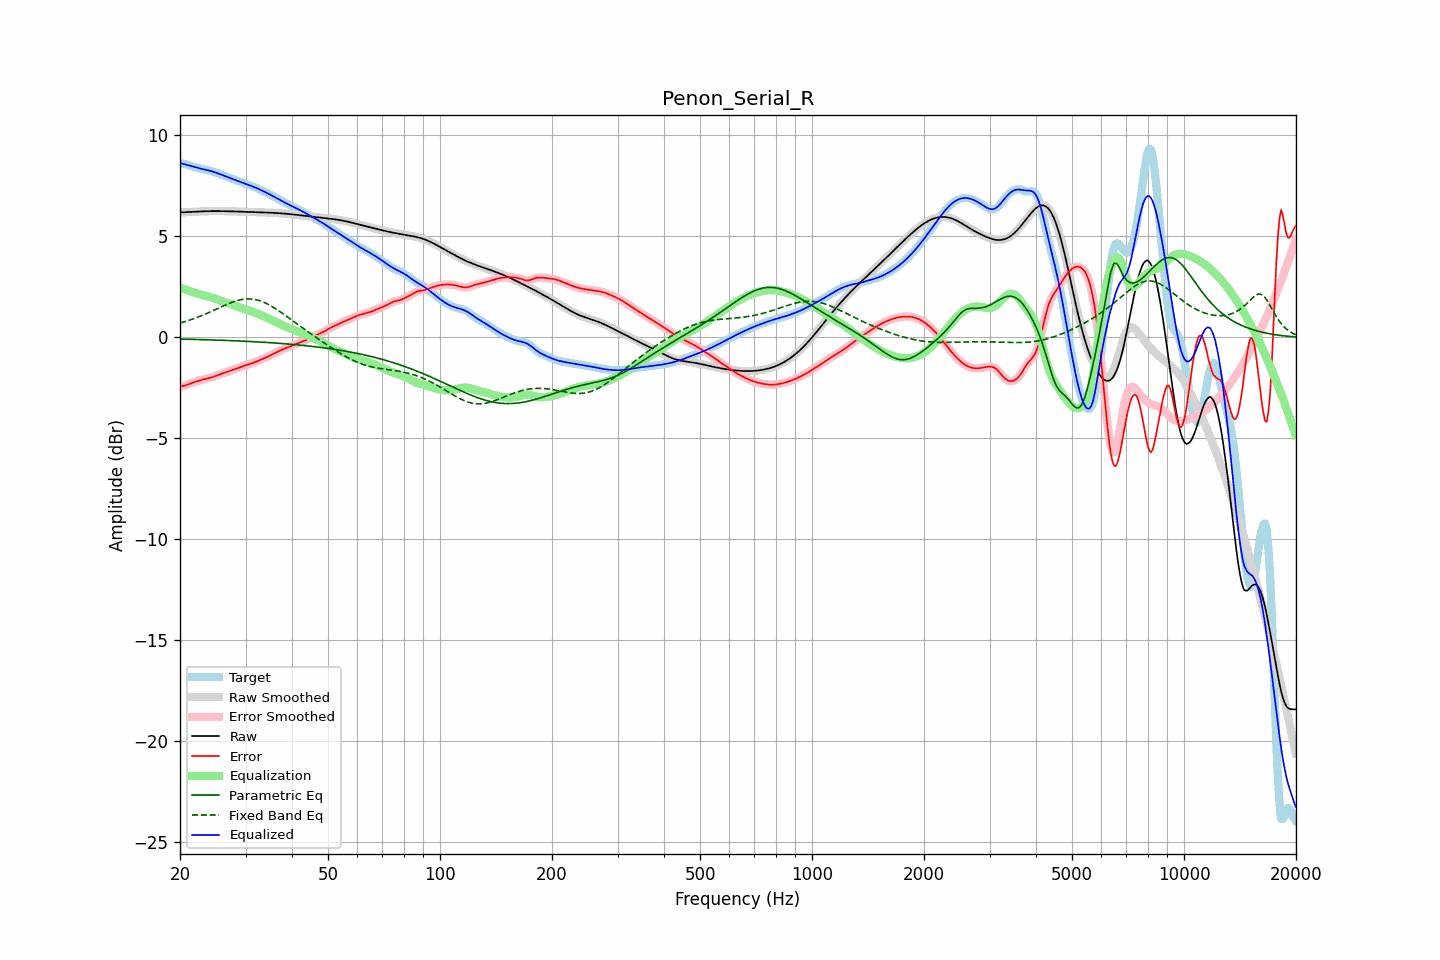

Source data for this figure (header and first rows):
frequency, raw, error, smoothed, error_smoothed, equalization, parametric_eq, fixed_band_eq, equalized_raw, equalized_smoothed, target
20.00, 6.19, -2.43, 6.19, -2.43, 2.45, -0.08, 0.71, 8.64, 8.64, 8.62
20.20, 6.19, -2.42, 6.19, -2.42, 2.42, -0.09, 0.73, 8.61, 8.61, 8.61
20.40, 6.20, -2.41, 6.20, -2.41, 2.40, -0.09, 0.76, 8.59, 8.59, 8.60
20.61, 6.20, -2.39, 6.20, -2.39, 2.37, -0.09, 0.78, 8.57, 8.57, 8.59
20.81, 6.20, -2.36, 6.20, -2.36, 2.35, -0.09, 0.80, 8.55, 8.55, 8.56
21.02, 6.21, -2.33, 6.21, -2.33, 2.32, -0.09, 0.83, 8.53, 8.53, 8.53
21.23, 6.21, -2.30, 6.21, -2.30, 2.30, -0.10, 0.86, 8.51, 8.51, 8.51
21.44, 6.21, -2.27, 6.21, -2.27, 2.27, -0.10, 0.88, 8.49, 8.49, 8.48
21.66, 6.22, -2.24, 6.22, -2.24, 2.24, -0.10, 0.91, 8.46, 8.46, 8.46
21.87, 6.22, -2.21, 6.22, -2.21, 2.21, -0.10, 0.94, 8.44, 8.44, 8.43
22.09, 6.23, -2.19, 6.23, -2.19, 2.19, -0.10, 0.97, 8.41, 8.41, 8.41
22.31, 6.23, -2.16, 6.23, -2.16, 2.16, -0.11, 1.00, 8.39, 8.39, 8.39
22.54, 6.24, -2.14, 6.24, -2.14, 2.14, -0.11, 1.03, 8.38, 8.37, 8.37
22.76, 6.24, -2.12, 6.24, -2.12, 2.12, -0.11, 1.06, 8.36, 8.36, 8.36
22.99, 6.24, -2.10, 6.24, -2.10, 2.10, -0.11, 1.09, 8.34, 8.34, 8.34
23.22, 6.25, -2.08, 6.25, -2.08, 2.08, -0.11, 1.13, 8.32, 8.32, 8.32
23.45, 6.25, -2.06, 6.25, -2.06, 2.06, -0.12, 1.16, 8.30, 8.30, 8.30
23.69, 6.25, -2.04, 6.25, -2.04, 2.04, -0.12, 1.20, 8.29, 8.29, 8.29
23.92, 6.25, -2.02, 6.25, -2.02, 2.01, -0.12, 1.23, 8.27, 8.27, 8.27
24.16, 6.25, -1.99, 6.25, -1.99, 1.99, -0.12, 1.27, 8.25, 8.25, 8.25
24.40, 6.26, -1.97, 6.26, -1.97, 1.97, -0.13, 1.30, 8.22, 8.22, 8.22
24.65, 6.26, -1.94, 6.26, -1.94, 1.94, -0.13, 1.34, 8.20, 8.20, 8.20
24.89, 6.26, -1.92, 6.26, -1.92, 1.91, -0.13, 1.38, 8.17, 8.17, 8.17
25.14, 6.26, -1.89, 6.26, -1.89, 1.89, -0.13, 1.41, 8.14, 8.14, 8.14
25.39, 6.26, -1.86, 6.26, -1.86, 1.86, -0.14, 1.45, 8.11, 8.11, 8.11
25.65, 6.25, -1.83, 6.25, -1.83, 1.83, -0.14, 1.49, 8.08, 8.08, 8.08
25.91, 6.25, -1.80, 6.25, -1.80, 1.80, -0.14, 1.52, 8.05, 8.05, 8.05
26.16, 6.25, -1.77, 6.25, -1.77, 1.77, -0.15, 1.56, 8.02, 8.02, 8.02
26.43, 6.25, -1.74, 6.25, -1.74, 1.74, -0.15, 1.60, 7.99, 7.99, 7.99
26.69, 6.25, -1.71, 6.25, -1.71, 1.71, -0.15, 1.63, 7.96, 7.96, 7.96
26.96, 6.25, -1.69, 6.25, -1.69, 1.69, -0.15, 1.66, 7.93, 7.93, 7.93
27.23, 6.24, -1.66, 6.24, -1.66, 1.66, -0.16, 1.70, 7.90, 7.90, 7.90
27.50, 6.24, -1.63, 6.24, -1.63, 1.63, -0.16, 1.73, 7.87, 7.87, 7.87
27.77, 6.24, -1.60, 6.24, -1.60, 1.60, -0.16, 1.76, 7.84, 7.84, 7.84
28.05, 6.24, -1.57, 6.24, -1.57, 1.57, -0.17, 1.78, 7.81, 7.81, 7.81
28.33, 6.24, -1.54, 6.23, -1.54, 1.54, -0.17, 1.81, 7.78, 7.78, 7.78
28.62, 6.23, -1.51, 6.23, -1.51, 1.51, -0.17, 1.83, 7.75, 7.75, 7.75
28.90, 6.23, -1.49, 6.23, -1.48, 1.49, -0.18, 1.85, 7.72, 7.72, 7.71
29.19, 6.23, -1.46, 6.23, -1.46, 1.46, -0.18, 1.87, 7.69, 7.69, 7.68
29.48, 6.22, -1.43, 6.22, -1.43, 1.43, -0.19, 1.88, 7.66, 7.66, 7.65
29.78, 6.22, -1.40, 6.22, -1.40, 1.41, -0.19, 1.89, 7.63, 7.63, 7.63
30.08, 6.22, -1.38, 6.22, -1.38, 1.38, -0.19, 1.90, 7.60, 7.60, 7.60
30.38, 6.22, -1.35, 6.22, -1.35, 1.35, -0.20, 1.91, 7.57, 7.57, 7.57
30.68, 6.21, -1.33, 6.21, -1.33, 1.33, -0.20, 1.91, 7.54, 7.54, 7.54
30.99, 6.21, -1.30, 6.21, -1.30, 1.30, -0.21, 1.90, 7.51, 7.51, 7.51
31.30, 6.21, -1.28, 6.21, -1.28, 1.27, -0.21, 1.90, 7.48, 7.48, 7.48
31.61, 6.21, -1.25, 6.21, -1.25, 1.24, -0.21, 1.89, 7.45, 7.45, 7.45
31.93, 6.20, -1.21, 6.20, -1.21, 1.21, -0.22, 1.87, 7.42, 7.42, 7.42
32.24, 6.20, -1.18, 6.20, -1.18, 1.18, -0.22, 1.85, 7.38, 7.38, 7.38
32.57, 6.20, -1.15, 6.20, -1.15, 1.15, -0.23, 1.83, 7.35, 7.35, 7.35
32.89, 6.20, -1.11, 6.20, -1.11, 1.12, -0.23, 1.81, 7.31, 7.31, 7.31
33.22, 6.19, -1.08, 6.19, -1.08, 1.08, -0.24, 1.78, 7.27, 7.27, 7.27
33.55, 6.19, -1.05, 6.19, -1.05, 1.05, -0.24, 1.74, 7.24, 7.24, 7.24
33.89, 6.19, -1.01, 6.19, -1.01, 1.01, -0.25, 1.71, 7.20, 7.20, 7.20
34.23, 6.18, -0.98, 6.18, -0.98, 0.97, -0.25, 1.67, 7.16, 7.16, 7.16
34.57, 6.18, -0.94, 6.18, -0.94, 0.94, -0.26, 1.63, 7.12, 7.12, 7.12
34.92, 6.18, -0.90, 6.18, -0.90, 0.90, -0.26, 1.59, 7.08, 7.08, 7.08
35.27, 6.17, -0.86, 6.17, -0.86, 0.86, -0.27, 1.54, 7.03, 7.03, 7.03
35.62, 6.17, -0.82, 6.17, -0.82, 0.82, -0.27, 1.49, 6.99, 6.99, 6.99
35.97, 6.16, -0.78, 6.16, -0.78, 0.78, -0.28, 1.44, 6.95, 6.95, 6.95
... 635 more rows
